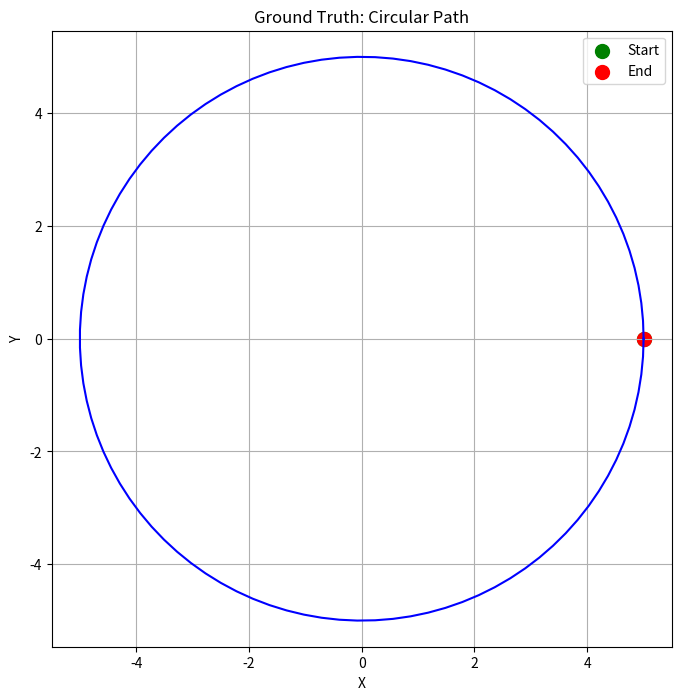

Write Python code to recreate this figure.
# Add relevant libraries
import numpy as np
import matplotlib.pyplot as plt

def generate_circular_path(center, radius, num_points):
    theta = np.linspace(0, 2*np.pi, num_points)
    x = center[0] + radius * np.cos(theta)
    y = center[1] + radius * np.sin(theta)
    return np.column_stack((x, y))

def generate_straight_line_path():
    pass

def generate_figure_eight_path():
    pass

def generate_square_path():
    pass

def calculate_heading(path):
    pass

def test_motion_model():
    pass

def test_gt_plot(path_func, path_args, path_name):
    path = path_func(*path_args)

    plt.figure(figsize=(8,8))
    plt.plot(path[:, 0], path[:, 1], 'b-')
    plt.scatter(path[0, 0], path[0, 1], color='g', s=100, label='Start')
    plt.scatter(path[-1, 0], path[-1, 1], color='r', s=100, label='End')
    plt.title(f'Ground Truth: {path_name}')
    plt.xlabel('X')
    plt.ylabel('Y')
    plt.legend()
    plt.axis('equal')
    plt.grid(True)
    plt.show()

if __name__ == "__main__":
    num_points = 100

    test_gt_plot(generate_circular_path, ([0, 0], 5, num_points), "Circular Path")
